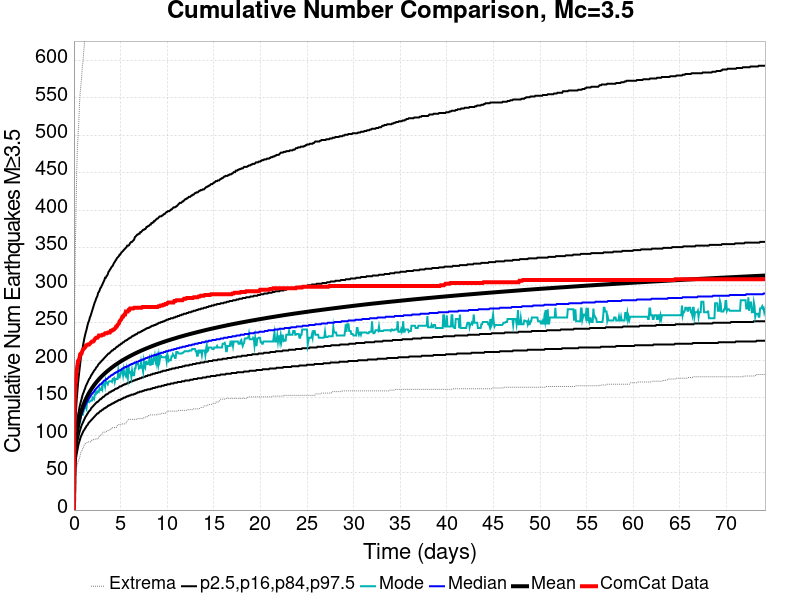

The data file committed next to this chart (first rows):
Time (days), ComCat Data, Simulation Mean, Simulation Median, Simulation Mode, Simulation Minimum, Simulation Maximum, 2.5 %-ile, 16 %-ile, 84 %-ile, 97.5 %-ile
0.0, 0.0, 0.0, 0.0, 0.0, 0.0, 0.0, 0.0, 0.0, 0.0, 0.0
0.07421, 144.0, 63.35, 62.0, 61.0, 33.0, 271.0, 45.0, 54.0, 72.0, 87.0
0.1484, 165.0, 81.53, 80.0, 79.0, 42.0, 350.0, 60.0, 69.0, 92.0, 114.0
0.2226, 175.0, 92.91, 90.0, 87.0, 49.0, 399.0, 69.0, 79.0, 104.0, 133.0
0.2968, 186.0, 101.3, 98.0, 94.0, 58.0, 451.0, 75.0, 86.0, 113.0, 148.0
0.371, 193.0, 108, 105.0, 101.0, 61.0, 483.0, 80.0, 92.0, 121.0, 159.0
0.4453, 199.0, 113.6, 110.0, 107.0, 64.0, 501.0, 85.0, 96.0, 127.0, 170.0
0.5195, 200.0, 118.4, 114.0, 110.0, 67.0, 517.0, 89.0, 100.0, 132.0, 179.0
0.5937, 203.0, 122.7, 118.0, 116.0, 69.0, 541.0, 92.0, 104.0, 137.0, 187.0
0.6679, 208.0, 126.4, 122.0, 117.0, 73.0, 557.0, 95.0, 107.0, 141.0, 195.0
0.7421, 209.0, 129.9, 125.0, 125.0, 77.0, 566.0, 98.0, 110.0, 145.0, 203.0
0.8163, 209.0, 133, 128.0, 127.0, 78.0, 576.0, 100.0, 113.0, 148.0, 209.0
0.8905, 212.0, 135.9, 130.0, 129.0, 80.0, 590.0, 102.0, 115.0, 152.0, 213.0
0.9647, 214.0, 138.6, 133.0, 128.0, 83.0, 598.0, 104.0, 117.0, 155.0, 219.0
1.039, 215.0, 141.1, 135.0, 132.0, 84.0, 611.0, 106.0, 119.0, 157.0, 224.0
1.113, 216.0, 143.4, 137.0, 137.0, 87.0, 620.0, 107.0, 121.0, 160.0, 229.0
1.187, 217.0, 145.6, 139.0, 137.0, 88.0, 635.0, 109.0, 123.0, 162.0, 233.0
1.262, 219.0, 147.7, 141.0, 137.0, 89.0, 641.0, 110.0, 125.0, 165.0, 237.0
1.336, 220.0, 149.7, 143.0, 135.0, 90.0, 656.0, 112.0, 126.0, 167.0, 240.0
1.41, 220.0, 151.5, 145.0, 143.0, 90.0, 661.0, 113.0, 128.0, 169.0, 244.0
1.484, 221.0, 153.3, 146.0, 145.0, 91.0, 665.0, 114.0, 129.0, 171.0, 248.0
1.558, 221.0, 155, 148.0, 145.0, 91.0, 673.0, 116.0, 131.0, 173.0, 251.0
1.633, 221.0, 156.7, 149.0, 144.0, 91.0, 678.0, 117.0, 132.0, 175.0, 253.0
1.707, 222.0, 158.3, 151.0, 145.0, 91.0, 680.0, 118.0, 133.0, 176.0, 257.0
1.781, 223.0, 159.8, 152.0, 146.0, 91.0, 684.0, 119.0, 134.0, 178.0, 259.0
1.855, 224.0, 161.2, 154.0, 146.0, 93.0, 690.0, 120.0, 136.0, 180.0, 262.0
1.929, 225.0, 162.6, 155.0, 146.0, 93.0, 701.0, 121.0, 137.0, 181.0, 265.0
2.004, 225.0, 164, 156.0, 150.0, 93.0, 730.0, 122.0, 138.0, 183.0, 268.0
2.078, 225.0, 165.3, 157.0, 149.0, 94.0, 752.0, 123.0, 139.0, 184.0, 271.0
2.152, 226.0, 166.6, 158.0, 148.0, 94.0, 768.0, 124.0, 140.0, 186.0, 274.0
2.226, 228.0, 167.8, 160.0, 154.0, 94.0, 781.0, 125.0, 141.0, 187.0, 277.0
2.301, 229.0, 169, 161.0, 154.0, 95.0, 795.0, 126.0, 142.0, 188.0, 279.0
2.375, 230.0, 170.2, 162.0, 158.0, 95.0, 804.0, 127.0, 143.0, 190.0, 282.0
2.449, 230.0, 171.3, 163.0, 156.0, 95.0, 817.0, 128.0, 144.0, 191.0, 284.0
2.523, 230.0, 172.4, 164.0, 157.0, 95.0, 829.0, 129.0, 144.0, 192.0, 286.0
2.597, 231.0, 173.4, 165.0, 159.0, 95.0, 837.0, 129.0, 145.0, 194.0, 290.0
2.672, 233.0, 174.5, 166.0, 158.0, 98.0, 843.0, 130.0, 146.0, 195.0, 291.0
2.746, 233.0, 175.5, 167.0, 162.0, 99.0, 850.0, 131.0, 147.0, 196.0, 293.0
2.82, 233.0, 176.5, 168.0, 160.0, 100.0, 858.0, 132.0, 148.0, 197.0, 296.0
2.894, 233.0, 177.4, 168.0, 160.0, 100.0, 862.0, 132.0, 148.0, 198.0, 297.0
2.968, 233.0, 178.4, 169.0, 163.0, 100.0, 866.0, 133.0, 149.0, 199.0, 299.0
3.043, 234.0, 179.3, 170.0, 161.0, 102.0, 869.0, 134.0, 150.0, 200.0, 301.0
3.117, 234.0, 180.2, 171.0, 169.0, 104.0, 873.0, 134.0, 151.0, 201.0, 303.0
3.191, 234.0, 181.1, 172.0, 169.0, 104.0, 878.0, 135.0, 151.0, 202.0, 305.0
3.265, 235.0, 181.9, 173.0, 169.0, 104.0, 882.0, 136.0, 152.0, 203.0, 307.0
3.339, 236.0, 182.8, 173.0, 165.0, 104.0, 887.0, 136.0, 153.0, 204.0, 310.0
3.414, 236.0, 183.6, 174.0, 173.0, 105.0, 897.0, 137.0, 154.0, 205.0, 310.0
3.488, 236.0, 184.4, 175.0, 170.0, 105.0, 902.0, 137.0, 154.0, 206.0, 312.0
3.562, 236.0, 185.2, 175.0, 170.0, 105.0, 904.0, 138.0, 155.0, 207.0, 313.0
3.636, 237.0, 185.9, 176.0, 168.0, 106.0, 908.0, 139.0, 155.0, 208.0, 315.0
3.71, 237.0, 186.7, 177.0, 171.0, 107.0, 911.0, 139.0, 156.0, 209.0, 318.0
3.785, 237.0, 187.5, 178.0, 172.0, 107.0, 914.0, 140.0, 157.0, 209.0, 319.0
3.859, 237.0, 188.2, 178.0, 172.0, 107.0, 920.0, 140.0, 157.0, 210.0, 321.0
3.933, 239.0, 188.9, 179.0, 172.0, 107.0, 924.0, 141.0, 158.0, 211.0, 322.0
4.007, 239.0, 189.7, 180.0, 172.0, 109.0, 927.0, 141.0, 158.0, 212.0, 324.0
4.082, 240.0, 190.4, 180.0, 171.0, 109.0, 931.0, 142.0, 159.0, 213.0, 325.0
4.156, 240.0, 191, 181.0, 175.0, 110.0, 932.0, 142.0, 159.0, 213.0, 326.0
4.23, 241.0, 191.7, 181.0, 175.0, 110.0, 935.0, 143.0, 160.0, 214.0, 328.0
4.304, 241.0, 192.4, 182.0, 176.0, 110.0, 942.0, 143.0, 160.0, 215.0, 330.0
4.378, 242.0, 193.1, 183.0, 171.0, 110.0, 944.0, 144.0, 161.0, 215.0, 331.0
... 940 more rows
